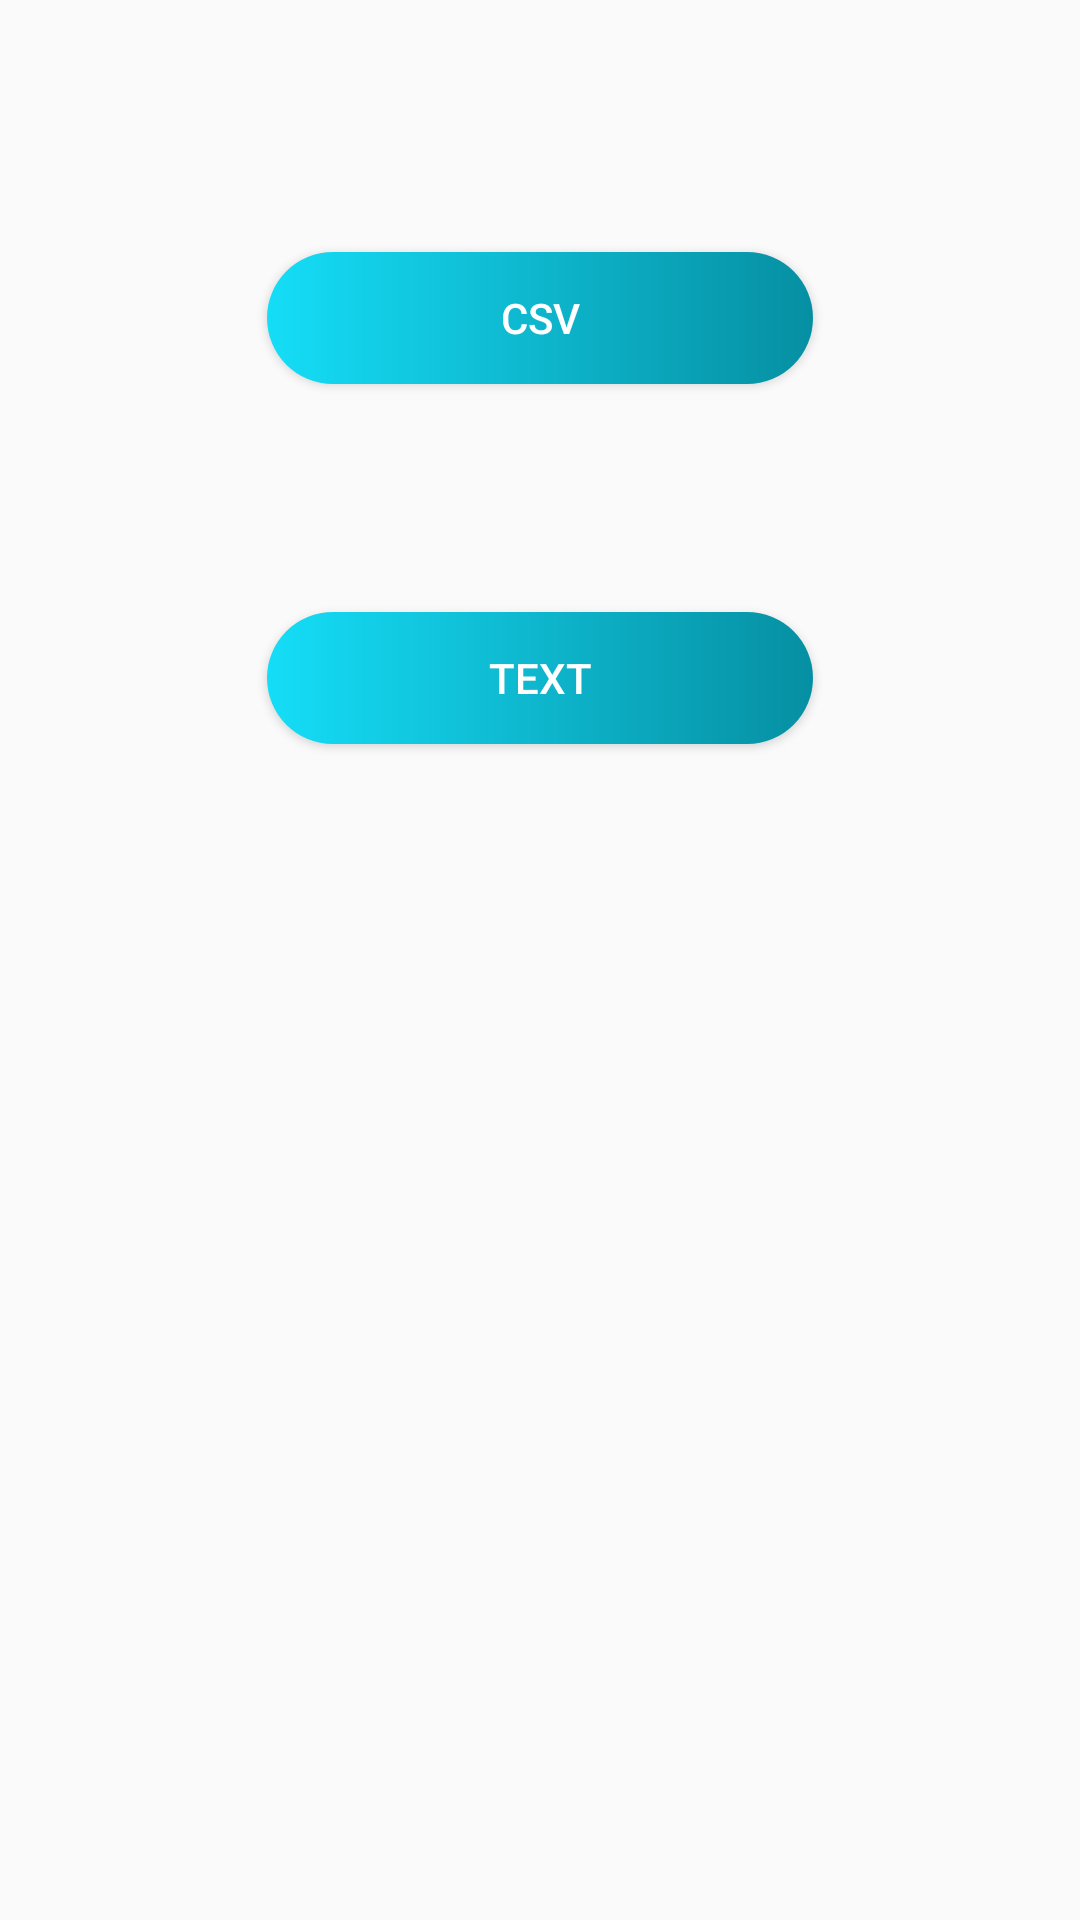

Android layout source for this screen:
<!-- AndroidManifest.xml: application theme AppTheme -->
<!-- res/layout/fragment_download.xml -->
<?xml version="1.0" encoding="utf-8"?>
<androidx.constraintlayout.widget.ConstraintLayout xmlns:android="http://schemas.android.com/apk/res/android"
    xmlns:tools="http://schemas.android.com/tools"
    android:layout_width="match_parent"
    android:layout_height="match_parent"
    xmlns:app="http://schemas.android.com/apk/res-auto"
    tools:context=".ui.crud.DownloadFragment">


    <androidx.appcompat.widget.AppCompatButton
        android:id="@+id/csvFormat"
        android:layout_width="182dp"
        android:layout_height="44dp"
        android:layout_marginTop="84dp"
        android:background="@drawable/button_ig"
        android:text="@string/csvFormat"
        android:textAlignment="center"
        android:textColor="#FFFFFF"
        app:layout_constraintEnd_toEndOf="parent"
        app:layout_constraintStart_toStartOf="parent"
        app:layout_constraintTop_toTopOf="parent" />


    <androidx.appcompat.widget.AppCompatButton
        android:id="@+id/txtFormat"
        android:layout_width="182dp"
        android:layout_height="44dp"
        android:layout_marginTop="76dp"
        android:background="@drawable/button_ig"
        android:text="@string/text"
        android:textAlignment="center"
        android:textColor="#FFFFFF"
        app:layout_constraintEnd_toEndOf="@+id/csvFormat"
        app:layout_constraintHorizontal_bias="0.0"
        app:layout_constraintStart_toStartOf="@+id/csvFormat"
        app:layout_constraintTop_toBottomOf="@+id/csvFormat" />

</androidx.constraintlayout.widget.ConstraintLayout>
<!-- resources referenced by this layout -->
<resources>
  <!-- drawable button_ig (drawable) -->
  <?xml version="1.0" encoding="utf-8"?>
  <layer-list xmlns:android="http://schemas.android.com/apk/res/android" >
      <item >
          <shape android:shape="rectangle">
              <corners android:radius="@dimen/margin_large"/>
              <size android:height="20dp" />
              <gradient
                  android:startColor="#15DDF7"
                  android:endColor="#068FA2"/>
          </shape>
      </item>
  </layer-list>
  <string name="csvFormat">csv</string>
  <string name="text">text</string>
  <style name="AppTheme" parent="Theme.AppCompat.Light.DarkActionBar">
          
          <item name="colorPrimary">@color/colorPrimary</item>
          <item name="colorPrimaryDark">@color/colorPrimaryDark</item>
          <item name="colorAccent">@color/colorAccent</item>
      </style>
  <dimen name="margin_large">32dp</dimen>
  <color name="colorPrimary">#008577</color>
  <color name="colorPrimaryDark">#00574B</color>
  <color name="colorAccent">#D81B60</color>
</resources>
